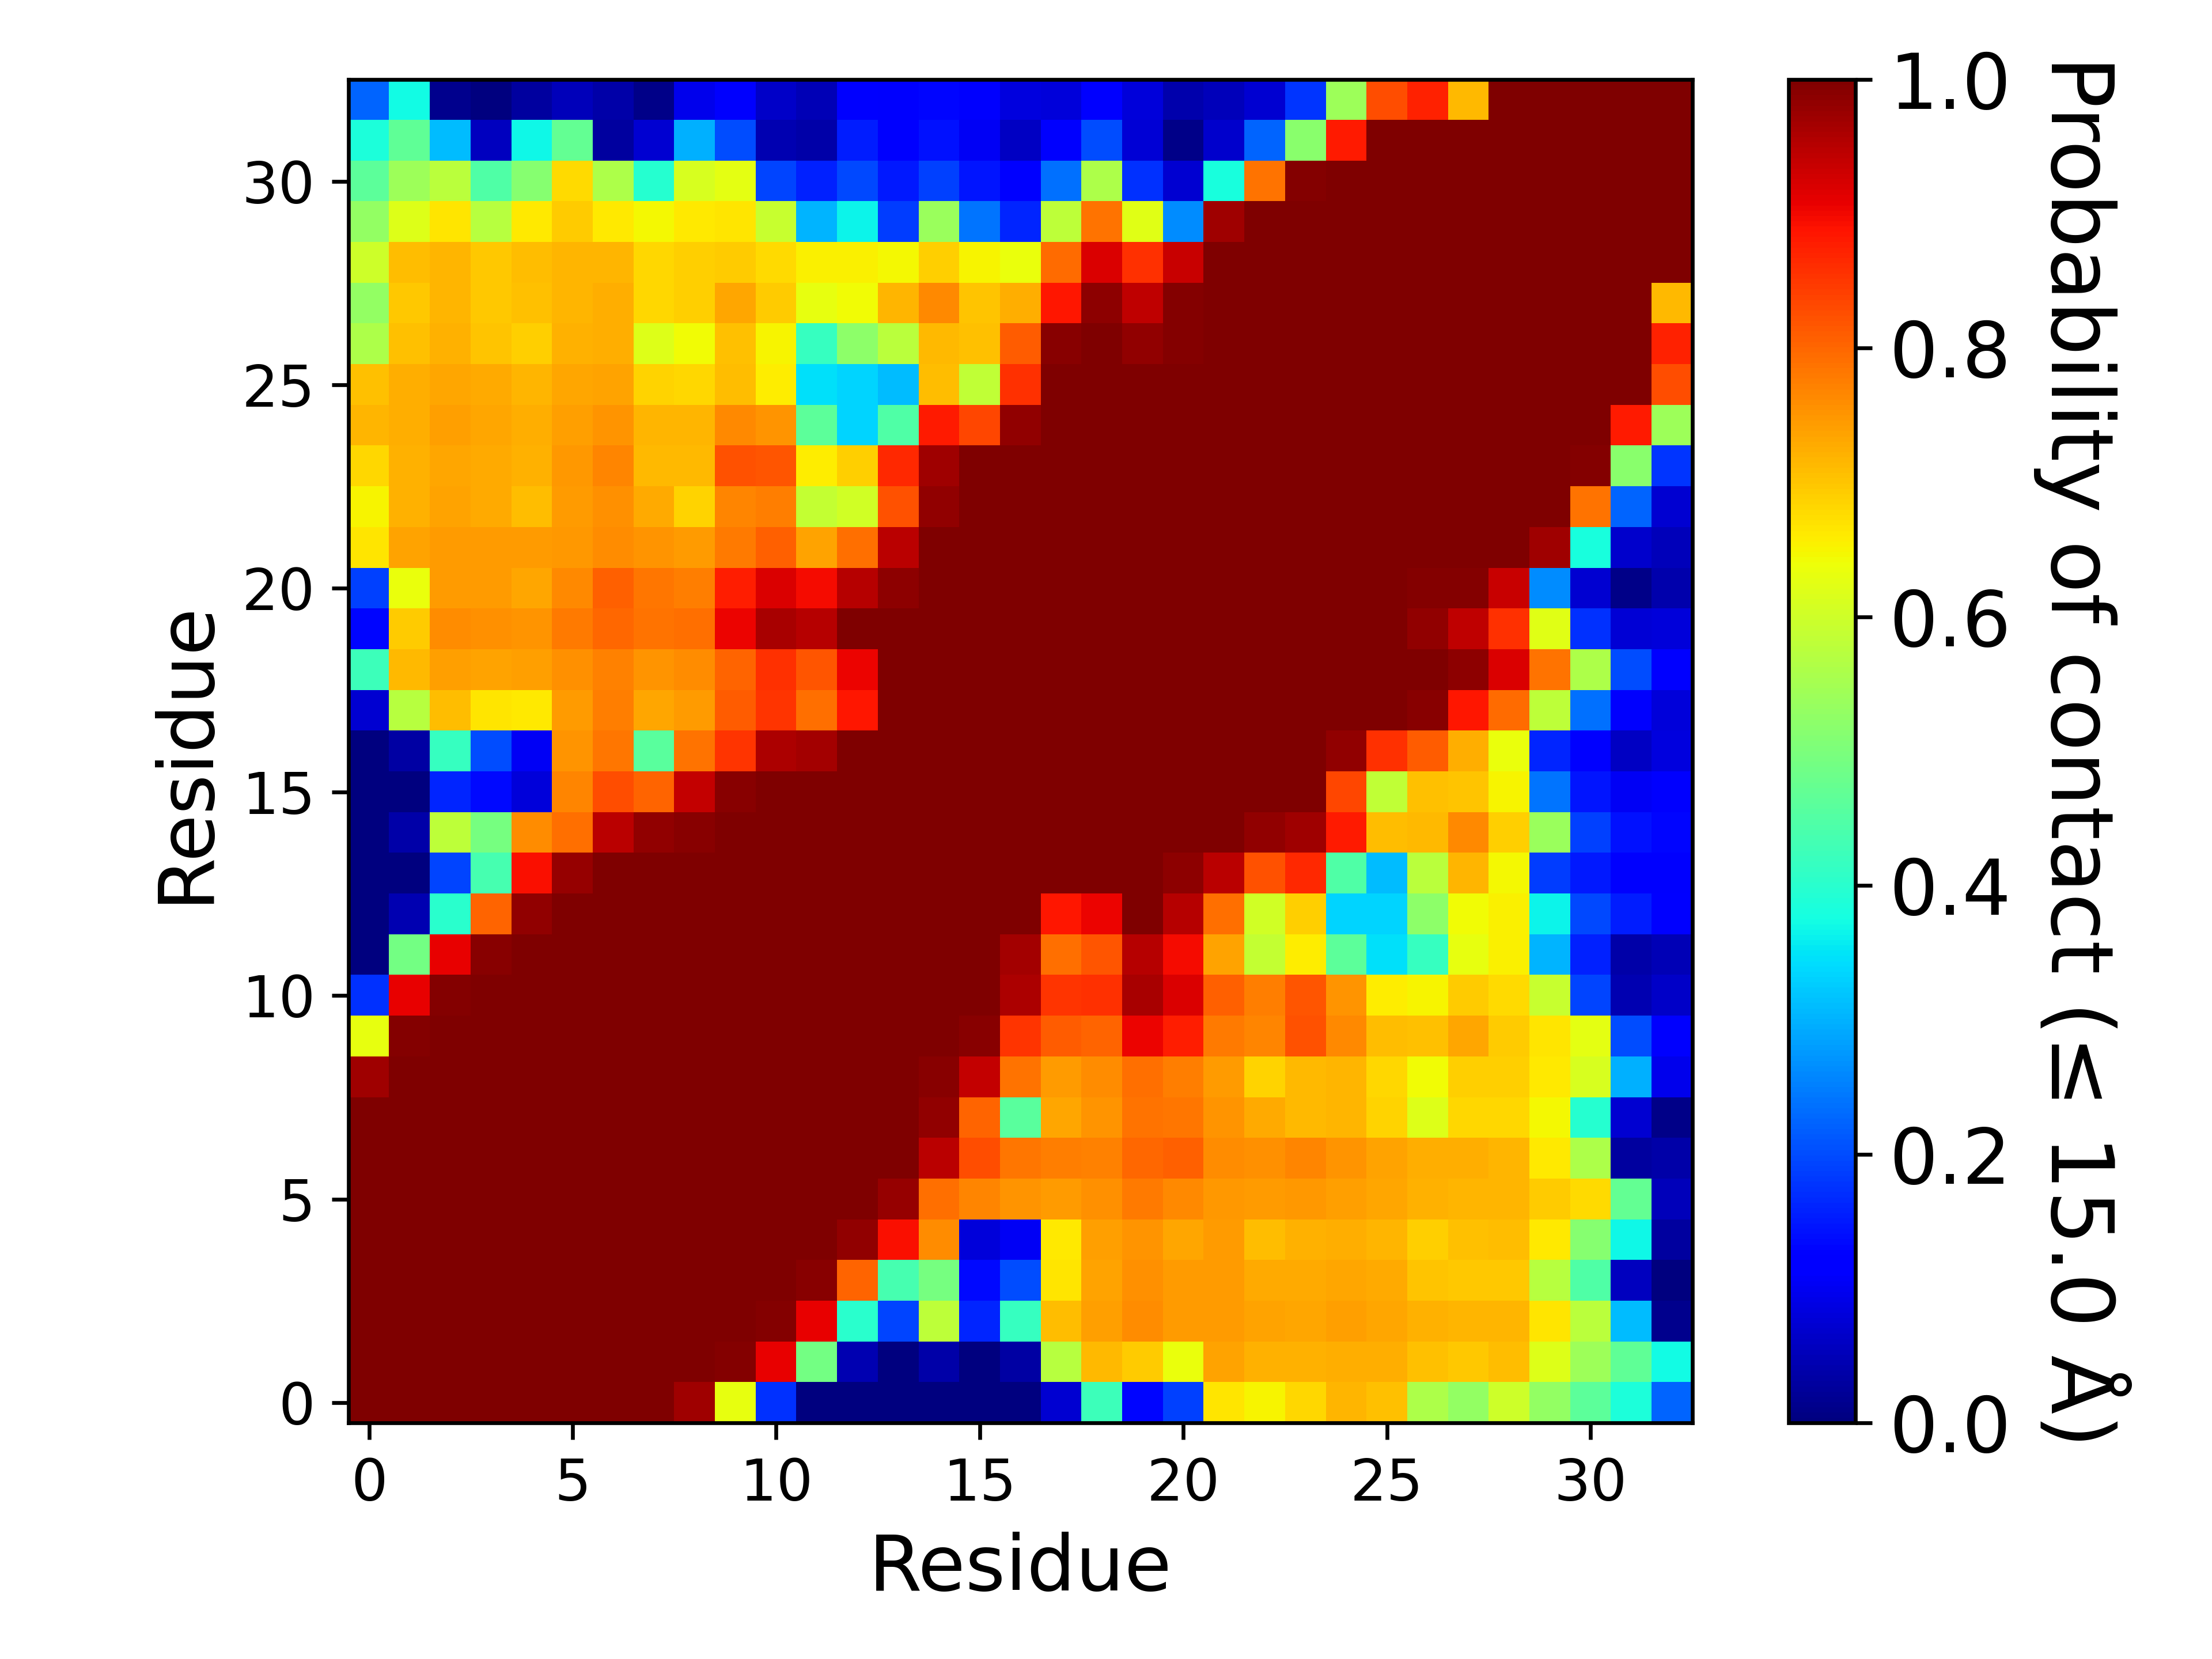

Data behind this chart, as committed beside it:
, 1, 2, 3, 4, 5, 6, 7, 8, 9, 10, 11, 12, 13, 14, 15, 16, 17, 18, 19, 20, 21, 22, 23
1, 1.0, 1.0, 1.0, 1.0, 1.0, 1.0, 0.9988, 1.0, 0.9717, 0.629, 0.1743, 0.0, 0.0, 0.0, 0.0, 0.0, 0.001178, 0.07067, 0.424, 0.1296, 0.1896, 0.6655, 0.649
2, 1.0, 1.0, 1.0, 1.0, 1.0, 1.0, 1.0, 1.0, 1.0, 0.9929, 0.9081, 0.4888, 0.04476, 0.0, 0.03534, 0.001178, 0.03416, 0.5736, 0.7114, 0.6938, 0.636, 0.7373, 0.722
3, 1.0, 1.0, 1.0, 1.0, 1.0, 1.0, 1.0, 1.0, 1.0, 1.0, 0.9929, 0.9093, 0.4005, 0.1943, 0.5795, 0.1614, 0.417, 0.7079, 0.742, 0.7597, 0.7444, 0.7444, 0.7373
4, 1.0, 1.0, 1.0, 1.0, 1.0, 1.0, 1.0, 1.0, 1.0, 1.0, 0.9965, 0.9918, 0.8045, 0.437, 0.4935, 0.1331, 0.2014, 0.6667, 0.7362, 0.7574, 0.7432, 0.7456, 0.7303
5, 1.0, 1.0, 1.0, 1.0, 1.0, 1.0, 1.0, 1.0, 1.0, 1.0, 1.0, 1.0, 0.9835, 0.8916, 0.7609, 0.08009, 0.1025, 0.6608, 0.7409, 0.7538, 0.7338, 0.7456, 0.7079
6, 1.0, 1.0, 1.0, 1.0, 1.0, 1.0, 1.0, 1.0, 1.0, 1.0, 1.0, 1.0, 0.9988, 0.9776, 0.7915, 0.7691, 0.7503, 0.7432, 0.7574, 0.7809, 0.7656, 0.7491, 0.7444
7, 0.9988, 1.0, 1.0, 1.0, 1.0, 1.0, 1.0, 1.0, 1.0, 1.0, 1.0, 1.0, 1.0, 0.9976, 0.9458, 0.8269, 0.7845, 0.7739, 0.7727, 0.7974, 0.8057, 0.7597, 0.7562
8, 1.0, 1.0, 1.0, 1.0, 1.0, 1.0, 1.0, 1.0, 1.0, 1.0, 1.0, 1.0, 1.0, 1.0, 0.9835, 0.8021, 0.4594, 0.7326, 0.7538, 0.7856, 0.7845, 0.7503, 0.7279
9, 0.9717, 1.0, 1.0, 1.0, 1.0, 1.0, 1.0, 1.0, 1.0, 1.0, 1.0, 1.0, 1.0, 1.0, 0.9894, 0.9411, 0.7856, 0.7444, 0.7597, 0.7903, 0.7762, 0.7456, 0.6843
10, 0.629, 0.9929, 1.0, 1.0, 1.0, 1.0, 1.0, 1.0, 1.0, 1.0, 1.0, 1.0, 1.0, 1.0, 1.0, 0.9918, 0.8551, 0.8092, 0.8033, 0.9058, 0.8787, 0.7786, 0.7691
11, 0.1743, 0.9081, 0.9929, 0.9965, 1.0, 1.0, 1.0, 1.0, 1.0, 1.0, 1.0, 1.0, 1.0, 1.0, 1.0, 0.9976, 0.9576, 0.8516, 0.8575, 0.9611, 0.9199, 0.8057, 0.775
12, 0.0, 0.4888, 0.9093, 0.9918, 1.0, 1.0, 1.0, 1.0, 1.0, 1.0, 1.0, 1.0, 1.0, 1.0, 1.0, 1.0, 0.967, 0.7903, 0.8186, 0.9529, 0.8963, 0.7373, 0.5866
13, 0.0, 0.04476, 0.4005, 0.8045, 0.9835, 0.9988, 1.0, 1.0, 1.0, 1.0, 1.0, 1.0, 1.0, 1.0, 1.0, 1.0, 1.0, 0.8846, 0.9034, 0.9965, 0.9517, 0.7927, 0.6042
14, 0.0, 0.0, 0.1943, 0.437, 0.8916, 0.9776, 0.9976, 1.0, 1.0, 1.0, 1.0, 1.0, 1.0, 1.0, 1.0, 1.0, 1.0, 1.0, 0.9988, 1.0, 0.9859, 0.9458, 0.8233
15, 0.0, 0.03534, 0.5795, 0.4935, 0.7609, 0.7915, 0.9458, 0.9835, 0.9894, 1.0, 1.0, 1.0, 1.0, 1.0, 1.0, 1.0, 1.0, 1.0, 1.0, 1.0, 1.0, 1.0, 0.9835
16, 0.0, 0.001178, 0.1614, 0.1331, 0.08009, 0.7691, 0.8269, 0.8021, 0.9411, 0.9918, 0.9976, 1.0, 1.0, 1.0, 1.0, 1.0, 1.0, 1.0, 1.0, 1.0, 1.0, 1.0, 1.0
17, 0.001178, 0.03416, 0.417, 0.2014, 0.1025, 0.7503, 0.7845, 0.4594, 0.7856, 0.8551, 0.9576, 0.967, 1.0, 1.0, 1.0, 1.0, 1.0, 1.0, 1.0, 1.0, 1.0, 1.0, 1.0
18, 0.07067, 0.5736, 0.7079, 0.6667, 0.6608, 0.7432, 0.7739, 0.7326, 0.7444, 0.8092, 0.8516, 0.7903, 0.8846, 1.0, 1.0, 1.0, 1.0, 1.0, 1.0, 1.0, 1.0, 1.0, 1.0
19, 0.424, 0.7114, 0.742, 0.7362, 0.7409, 0.7574, 0.7727, 0.7538, 0.7597, 0.8033, 0.8575, 0.8186, 0.9034, 0.9988, 1.0, 1.0, 1.0, 1.0, 1.0, 1.0, 1.0, 1.0, 1.0
20, 0.1296, 0.6938, 0.7597, 0.7574, 0.7538, 0.7809, 0.7974, 0.7856, 0.7903, 0.9058, 0.9611, 0.9529, 0.9965, 1.0, 1.0, 1.0, 1.0, 1.0, 1.0, 1.0, 1.0, 1.0, 1.0
21, 0.1896, 0.636, 0.7444, 0.7432, 0.7338, 0.7656, 0.8057, 0.7845, 0.7762, 0.8787, 0.9199, 0.8963, 0.9517, 0.9859, 1.0, 1.0, 1.0, 1.0, 1.0, 1.0, 1.0, 1.0, 1.0
22, 0.6655, 0.7373, 0.7444, 0.7456, 0.7456, 0.7491, 0.7597, 0.7503, 0.7456, 0.7786, 0.8057, 0.7373, 0.7927, 0.9458, 1.0, 1.0, 1.0, 1.0, 1.0, 1.0, 1.0, 1.0, 1.0
23, 0.649, 0.722, 0.7373, 0.7303, 0.7079, 0.7444, 0.7562, 0.7279, 0.6843, 0.7691, 0.775, 0.5866, 0.6042, 0.8233, 0.9835, 1.0, 1.0, 1.0, 1.0, 1.0, 1.0, 1.0, 1.0
24, 0.6808, 0.722, 0.7314, 0.7279, 0.7208, 0.7491, 0.7668, 0.7126, 0.7138, 0.821, 0.8174, 0.6584, 0.6902, 0.8645, 0.9717, 0.9976, 1.0, 1.0, 1.0, 1.0, 1.0, 1.0, 1.0
25, 0.7173, 0.7256, 0.7385, 0.7338, 0.7256, 0.742, 0.7515, 0.715, 0.715, 0.7656, 0.7527, 0.4641, 0.3333, 0.4488, 0.8799, 0.8351, 0.9835, 1.0, 1.0, 1.0, 1.0, 1.0, 1.0
26, 0.7067, 0.7232, 0.7314, 0.7267, 0.7185, 0.7338, 0.7362, 0.6867, 0.682, 0.7102, 0.6584, 0.3463, 0.3357, 0.3086, 0.7091, 0.583, 0.8575, 0.9976, 1.0, 1.0, 0.9976, 1.0, 1.0
27, 0.5607, 0.7067, 0.7197, 0.7008, 0.689, 0.7208, 0.7256, 0.6172, 0.6419, 0.7032, 0.6502, 0.417, 0.523, 0.576, 0.7138, 0.7032, 0.8092, 0.9894, 1.0, 0.9835, 0.9941, 1.0, 1.0
28, 0.53, 0.6985, 0.7173, 0.6961, 0.7044, 0.7173, 0.7244, 0.682, 0.6914, 0.7314, 0.6938, 0.6302, 0.6431, 0.7173, 0.7644, 0.702, 0.7232, 0.8834, 0.987, 0.9446, 0.9941, 1.0, 1.0
29, 0.5995, 0.7091, 0.7185, 0.6985, 0.7091, 0.7161, 0.7161, 0.6808, 0.6902, 0.6926, 0.6784, 0.6525, 0.6561, 0.6478, 0.6879, 0.6502, 0.6337, 0.7951, 0.9211, 0.8575, 0.934, 1.0, 1.0
30, 0.53, 0.6172, 0.6655, 0.5724, 0.6608, 0.6926, 0.6631, 0.6478, 0.662, 0.6655, 0.5901, 0.3027, 0.364, 0.1837, 0.5359, 0.2415, 0.1602, 0.5819, 0.788, 0.6219, 0.2627, 0.9717, 0.9976
31, 0.4641, 0.5418, 0.576, 0.4488, 0.5135, 0.6773, 0.5607, 0.3981, 0.6125, 0.6254, 0.192, 0.159, 0.1967, 0.1496, 0.1908, 0.1461, 0.1284, 0.2344, 0.5607, 0.1731, 0.07303, 0.3804, 0.7868
32, 0.3863, 0.4664, 0.3098, 0.05771, 0.3675, 0.4723, 0.02945, 0.07303, 0.298, 0.2002, 0.04594, 0.03887, 0.1543, 0.1095, 0.1437, 0.1048, 0.06125, 0.1119, 0.2002, 0.07538, 0.0106, 0.06832, 0.225
33, 0.2261, 0.3734, 0.01178, 0.0, 0.02945, 0.053, 0.03769, 0.0106, 0.09423, 0.1119, 0.0636, 0.04711, 0.1272, 0.1131, 0.1296, 0.1107, 0.08245, 0.08127, 0.1166, 0.08127, 0.04005, 0.05418, 0.07303
